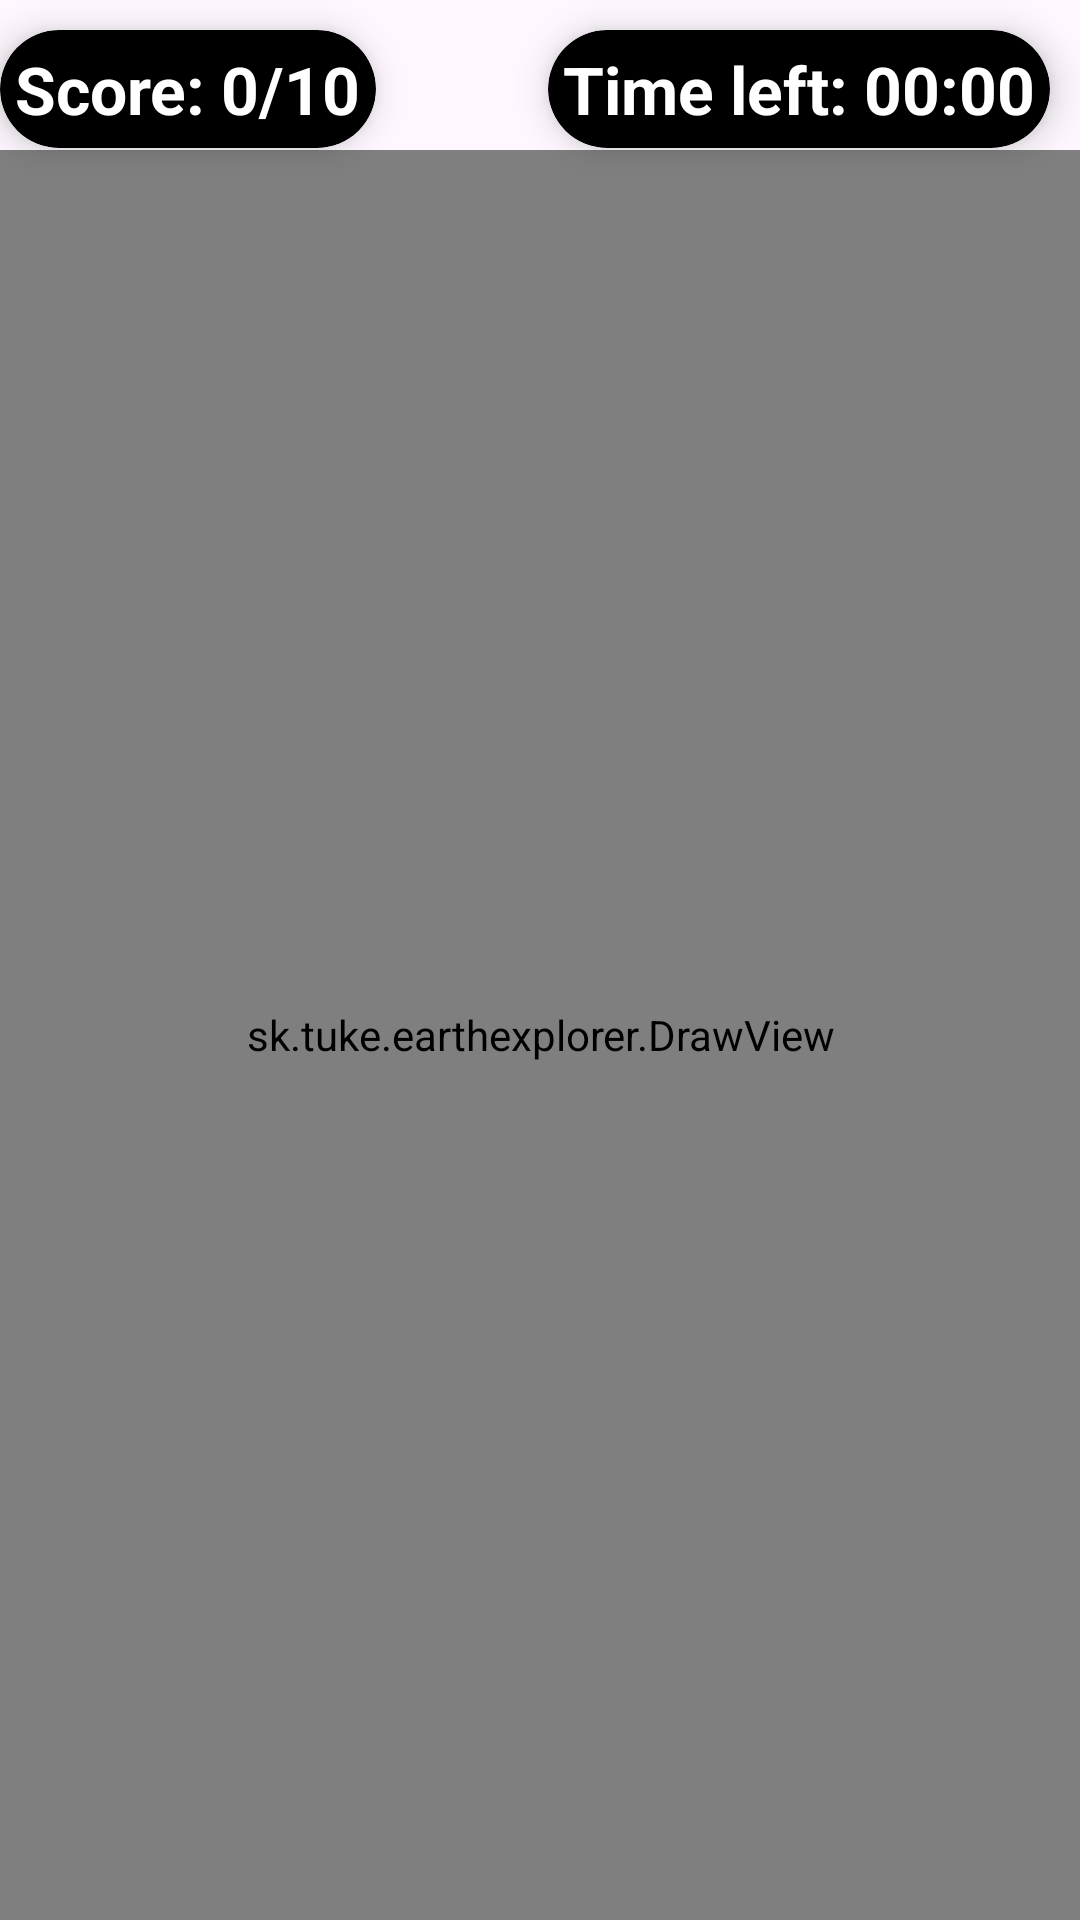

Here is an Android app screen rendered from its layout file. Give the layout XML and the strings, colors and styles it references.
<!-- AndroidManifest.xml: application theme Theme.AppCompat.NoActionBar -->
<!-- res/layout/activity_mini_game.xml -->
<?xml version="1.0" encoding="utf-8"?>
<androidx.constraintlayout.widget.ConstraintLayout xmlns:android="http://schemas.android.com/apk/res/android"
    xmlns:app="http://schemas.android.com/apk/res-auto"
    xmlns:tools="http://schemas.android.com/tools"
    android:layout_width="match_parent"
    android:layout_height="match_parent"
    tools:context=".MiniGameActivity">

    <sk.tuke.earthexplorer.DrawView
        android:id="@+id/draw_view"
        android:layout_width="match_parent"
        android:layout_marginTop="50dp"
        android:layout_height="match_parent" />

    <androidx.cardview.widget.CardView
        android:layout_width="wrap_content"
        android:layout_height="wrap_content"
        android:layout_marginTop="10dp"
        android:layout_marginRight="10dp"
        android:padding="15dp"
        app:cardBackgroundColor="@color/black"
        app:cardCornerRadius="30dp"
        app:cardElevation="7dp"
        app:layout_constraintEnd_toEndOf="parent"
        app:layout_constraintTop_toTopOf="parent">


        <TextView
            android:id="@+id/time_text_view"
            android:layout_width="match_parent"
            android:layout_height="wrap_content"
            android:padding="15px"
            android:text="Time left: 00:00"
            android:textColor="@color/white"
            android:textSize="22sp"
            android:textStyle="bold"
            app:layout_constraintEnd_toEndOf="parent"
            app:layout_constraintTop_toTopOf="parent" />
    </androidx.cardview.widget.CardView>

    <androidx.cardview.widget.CardView
        android:layout_width="wrap_content"
        android:layout_height="wrap_content"
        android:layout_marginTop="10dp"
        android:layout_marginRight="10dp"
        android:padding="15dp"
        app:cardBackgroundColor="@color/black"
        app:cardCornerRadius="30dp"
        app:cardElevation="7dp"
        app:layout_constraintStart_toStartOf="parent"
        app:layout_constraintTop_toTopOf="parent">


        <TextView
            android:id="@+id/score_text_view"
            android:layout_width="wrap_content"
            android:layout_height="wrap_content"
            android:padding="15px"
            android:text="Score: 0/10"
            android:textColor="@color/white"
            android:textSize="22sp"
            android:textStyle="bold"
            app:layout_constraintStart_toStartOf="parent"
            app:layout_constraintTop_toTopOf="parent" />
    </androidx.cardview.widget.CardView>

</androidx.constraintlayout.widget.ConstraintLayout>
<!-- resources referenced by this layout -->
<resources>
  <color name="black">#FF000000</color>
  <color name="white">#FFFFFFFF</color>
  <style name="Theme.AppCompat.NoActionBar" parent="Base.Theme.AppCompat.NoActionBar" />
  <style name="Base.Theme.AppCompat.NoActionBar" parent="Theme.Material3.DayNight.NoActionBar">
          
          
      </style>
</resources>
